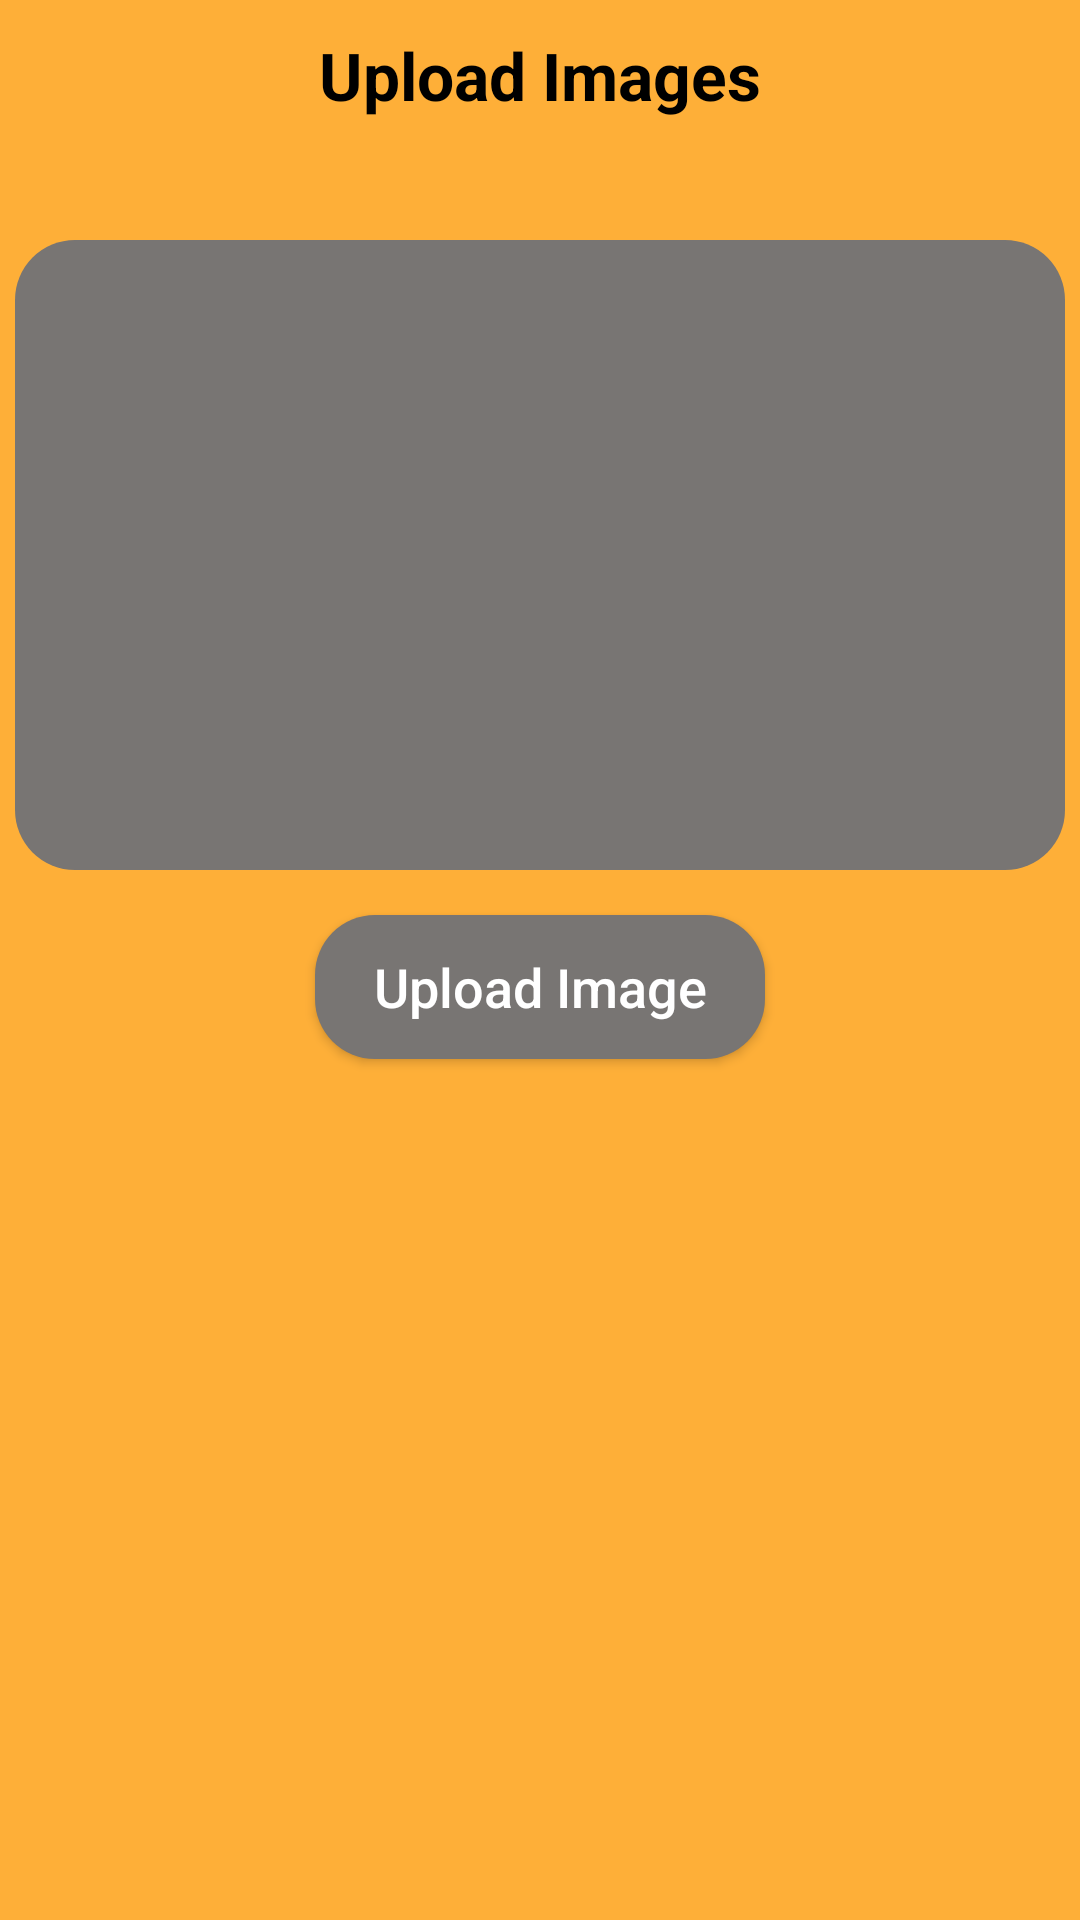

Reconstruct the res/layout file that produces this screen, plus the resources it refers to.
<!-- AndroidManifest.xml: application theme Theme.PhoenixKickboxing -->
<!-- res/layout/activity_upload_image.xml -->
<?xml version="1.0" encoding="utf-8"?>
<LinearLayout xmlns:android="http://schemas.android.com/apk/res/android"
    xmlns:app="http://schemas.android.com/apk/res-auto"
    xmlns:tools="http://schemas.android.com/tools"
    android:layout_width="match_parent"
    android:layout_height="match_parent"
    android:background="@color/AppBackground"
    android:orientation="vertical"
    tools:context=".UploadImage">

    <RelativeLayout
        android:layout_width="match_parent"
        android:layout_height="wrap_content">

        <ImageView
            android:layout_width="50dp"
            android:layout_height="50dp"
            android:id="@+id/backButton"
            android:padding="14dp"
            android:src="@drawable/back_button"/>

        <TextView
            android:layout_width="wrap_content"
            android:layout_height="wrap_content"
            android:id="@+id/headerUploadImage"
            android:layout_centerInParent="true"
            android:text="Upload Images"
            android:textColor="@color/black"
            android:textSize="22sp"
            android:textStyle="bold" />
    </RelativeLayout>


        <LinearLayout
            android:layout_width="350dp"
            android:layout_height="210dp"
            android:id="@+id/uploadImageLayout"
            android:layout_marginTop="30dp"
            android:layout_gravity="center"
            android:background="@drawable/round_back_white10_20"
            android:padding="15dp"
            >

            <ImageView
                android:layout_width="match_parent"
                android:layout_height="match_parent"
                android:id="@+id/uploadImage"
                android:layout_weight="1"
                app:srcCompat="@drawable/upload"
                />



        </LinearLayout>

    <androidx.appcompat.widget.AppCompatButton
        android:id="@+id/btnUploadPhoto"
        android:layout_width="150dp"
        android:layout_height="48dp"
        android:layout_gravity="center"
        android:layout_marginTop="15dp"
        android:background="@drawable/round_back_white10_20"
        android:gravity="center"
        android:text="Upload Image"


        android:textAllCaps="false"
        android:textColor="@color/white"
        android:textSize="18dp" />
</LinearLayout>
<!-- resources referenced by this layout -->
<resources>
  <color name="AppBackground">#FEAF38</color>
  <color name="black">#FF000000</color>
  <color name="white">#FFFFFFFF</color>
  <!-- drawable round_back_white10_20 (drawable) -->
  <?xml version="1.0" encoding="utf-8"?>
  <shape xmlns:android="http://schemas.android.com/apk/res/android"
      android:shape="rectangle">
  
      <solid android:color="#787573"/>
      <corners android:radius="20dp"/>
  </shape>
  <style name="Theme.PhoenixKickboxing" parent="Theme.MaterialComponents.DayNight.NoActionBar">
          
          <item name="colorPrimary">@color/black</item>
          <item name="colorPrimaryVariant">@color/white</item>
          <item name="colorOnPrimary">@color/black</item>
          
          <item name="colorSecondary">@color/black</item>
          <item name="colorSecondaryVariant">@color/black</item>
          <item name="colorOnSecondary">@color/black</item>
          
          <item name="android:statusBarColor">@color/AppBackground</item>
          
      </style>
</resources>
